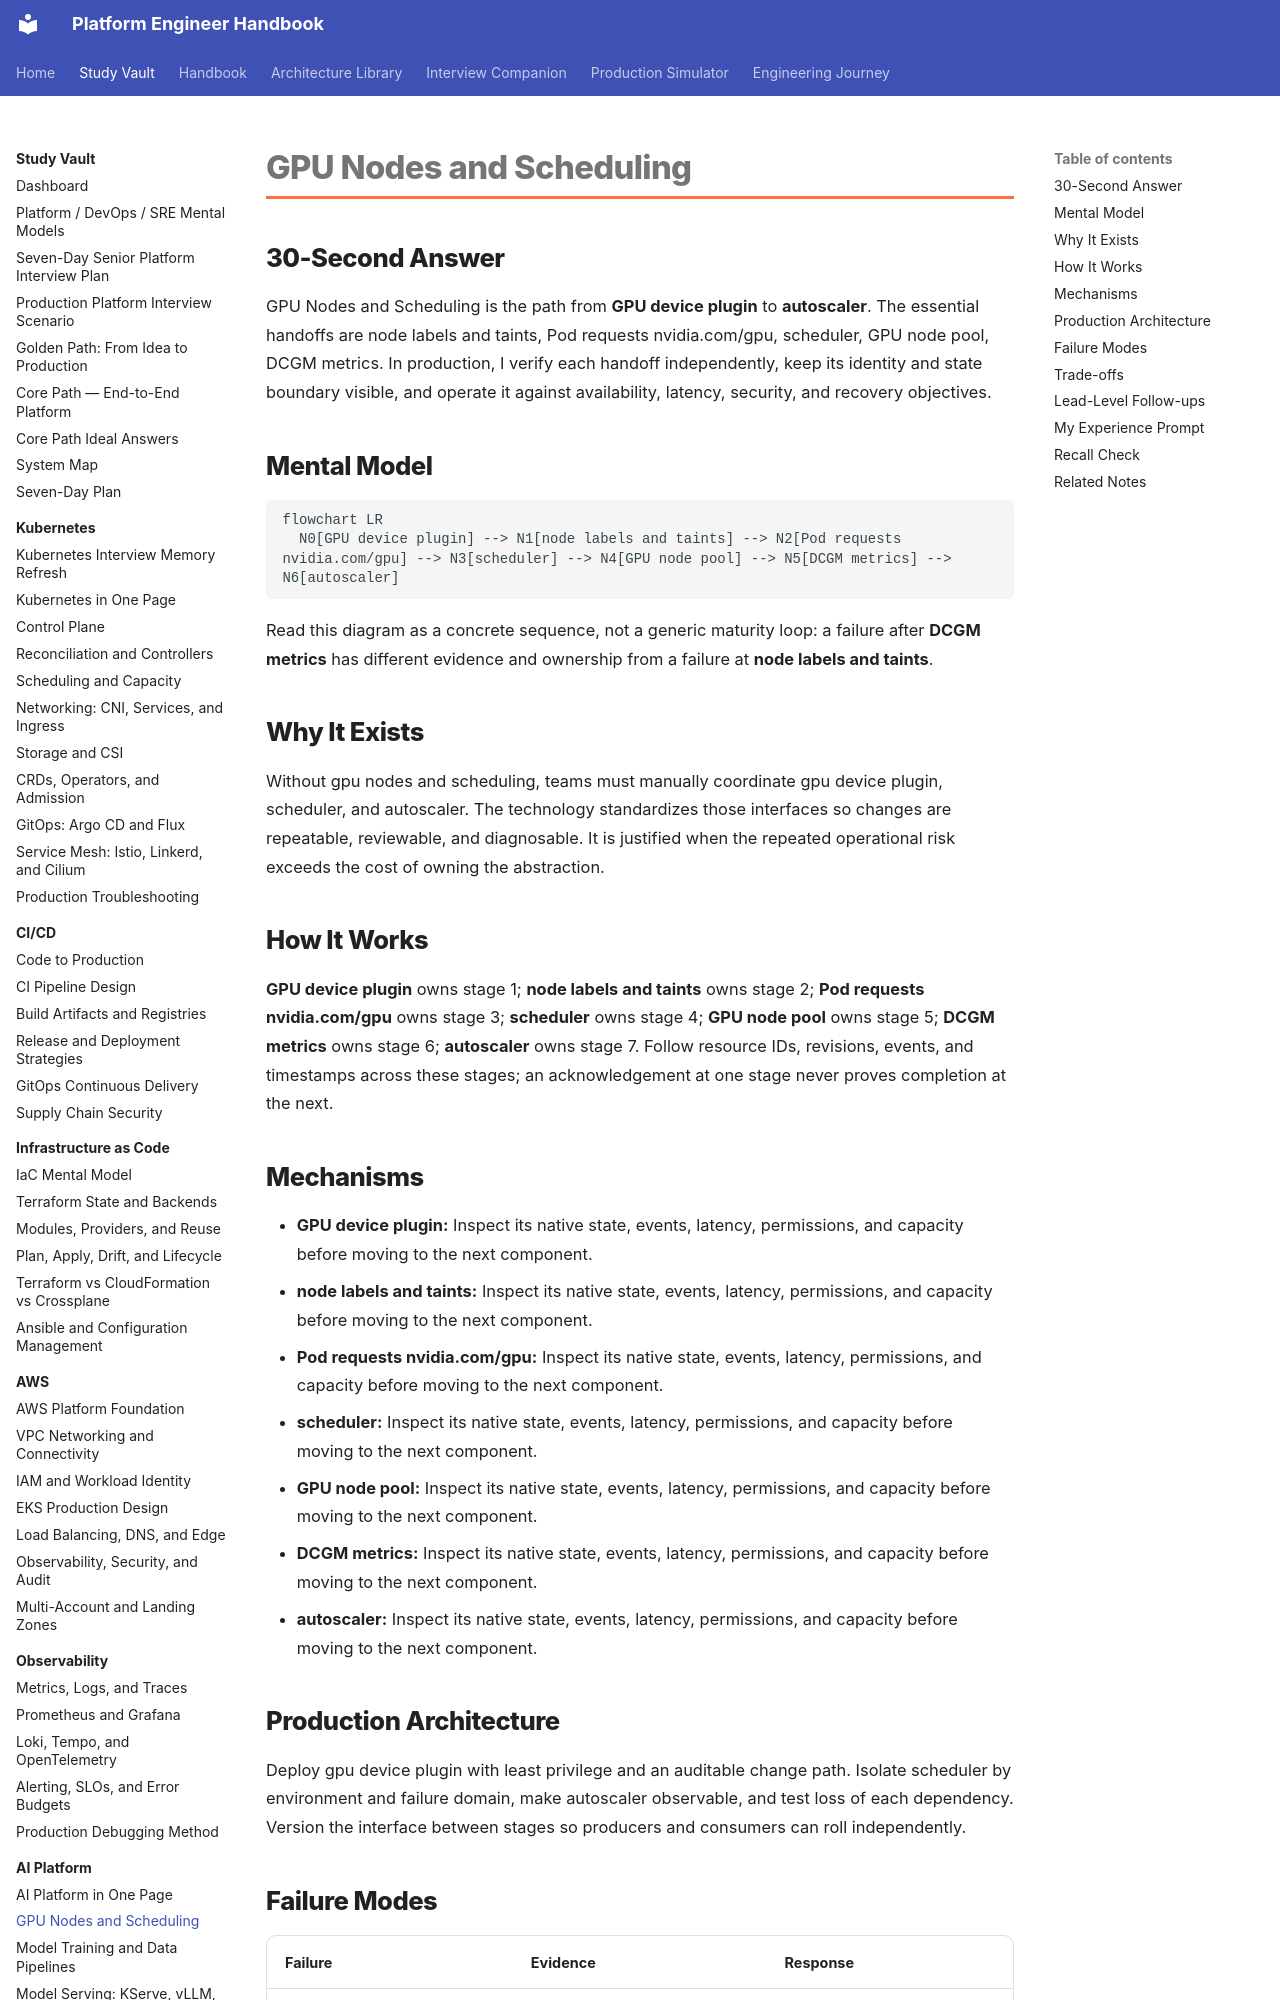

repository: m1mohamad/devops-sre-prep · page: study/ai-platform/02-gpu-nodes-and-scheduling/index.html · generator: mkdocs

---
title: GPU Nodes and Scheduling
tags: [ai-platform, platform-engineering]
aliases: [GPU Nodes and Scheduling study note]
---

# GPU Nodes and Scheduling

## 30-Second Answer

GPU Nodes and Scheduling is the path from **GPU device plugin** to **autoscaler**. The essential handoffs are node labels and taints, Pod requests nvidia.com/gpu, scheduler, GPU node pool, DCGM metrics. In production, I verify each handoff independently, keep its identity and state boundary visible, and operate it against availability, latency, security, and recovery objectives.

## Mental Model

```mermaid
flowchart LR
  N0[GPU device plugin] --> N1[node labels and taints] --> N2[Pod requests nvidia.com/gpu] --> N3[scheduler] --> N4[GPU node pool] --> N5[DCGM metrics] --> N6[autoscaler]
```

Read this diagram as a concrete sequence, not a generic maturity loop: a failure after **DCGM metrics** has different evidence and ownership from a failure at **node labels and taints**.

## Why It Exists

Without gpu nodes and scheduling, teams must manually coordinate gpu device plugin, scheduler, and autoscaler. The technology standardizes those interfaces so changes are repeatable, reviewable, and diagnosable. It is justified when the repeated operational risk exceeds the cost of owning the abstraction.

## How It Works

**GPU device plugin** owns stage 1; **node labels and taints** owns stage 2; **Pod requests nvidia.com/gpu** owns stage 3; **scheduler** owns stage 4; **GPU node pool** owns stage 5; **DCGM metrics** owns stage 6; **autoscaler** owns stage 7. Follow resource IDs, revisions, events, and timestamps across these stages; an acknowledgement at one stage never proves completion at the next.
